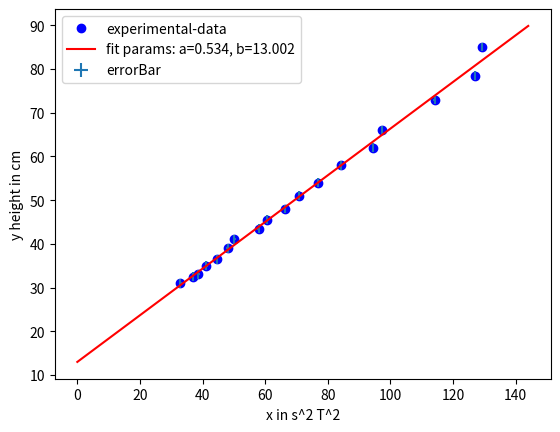

The matplotlib source for this figure:
import matplotlib.pyplot as plt
from scipy.optimize import curve_fit
import numpy as np

#Fitting function
def func(x, a, b):
    return a*x + b
    #return a*x+b

#Experimental x and y data points
xData = np.array([11.37,11.27,10.68, 9.86, 9.72,9.17,8.77,8.42,8.14,7.79,7.61,7.08,6.93,6.68,6.42,6.22,6.08,5.74])#t in s +/- needed , t^2 needed;
yData = np.array([85,78.5,73,66,62,58,54,51,48,45.5,43.5,41,39,36.5,35,33,32.5,31]) #h / in cm


#plot is x-y^2 ; y= ax + b ; a in [cm / s^2]
xError = 0.4 # 0.2 sec of reaction time

yError = 1 #0.1m augenmass misinterpretation

xData2 = xData*xData


#Plot experimental data points
plt.plot(xData2, yData, 'bo', label='experimental-data')
plt.errorbar(xData2,yData, xerr=xError, yerr=yError, label ='errorBar', fmt ='none')

# Initial guess for the parameters
initialGuess = [1.0,1.0]

#Perform the curve-fit
popt, pcov = curve_fit(func, xData2, yData, initialGuess)
print(popt)

#x values for the fitted function
xFit = np.arange(0.0, 144, 0.01)

#Plot the fitted function
plt.plot(xFit, func(xFit, *popt), 'r', label='fit params: a=%5.3f, b=%5.3f' % tuple(popt))

plt.xlabel('x in s^2 T^2')
plt.ylabel('y height in cm')
plt.legend()
plt.show()